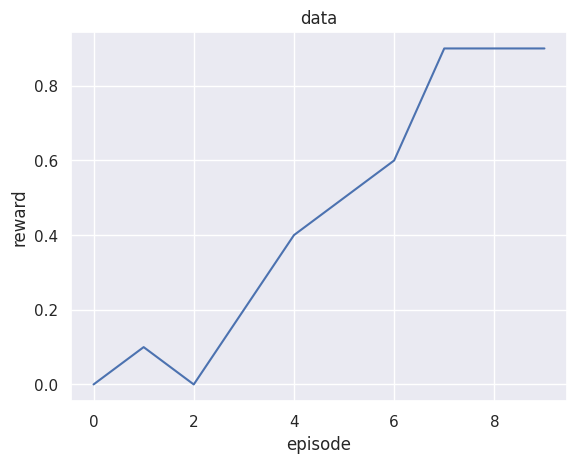

Write the Python code that produced this figure.
# coding=utf-8

import matplotlib.pyplot as plt
import numpy as np
import seaborn as sns;
sns.set() # 因为sns.set()一般不用改，可以在导入模块时顺便设置好

rewards = np.array([0, 0.1,0,0.2,0.4,0.5,0.6,0.9,0.9,0.9])
sns.lineplot(x=range(len(rewards)),y=rewards)
# sns.relplot(x=range(len(rewards)),y=rewards,kind="line") # 与上面一行等价
plt.xlabel("episode")
plt.ylabel("reward")
plt.title("data")
plt.show()
